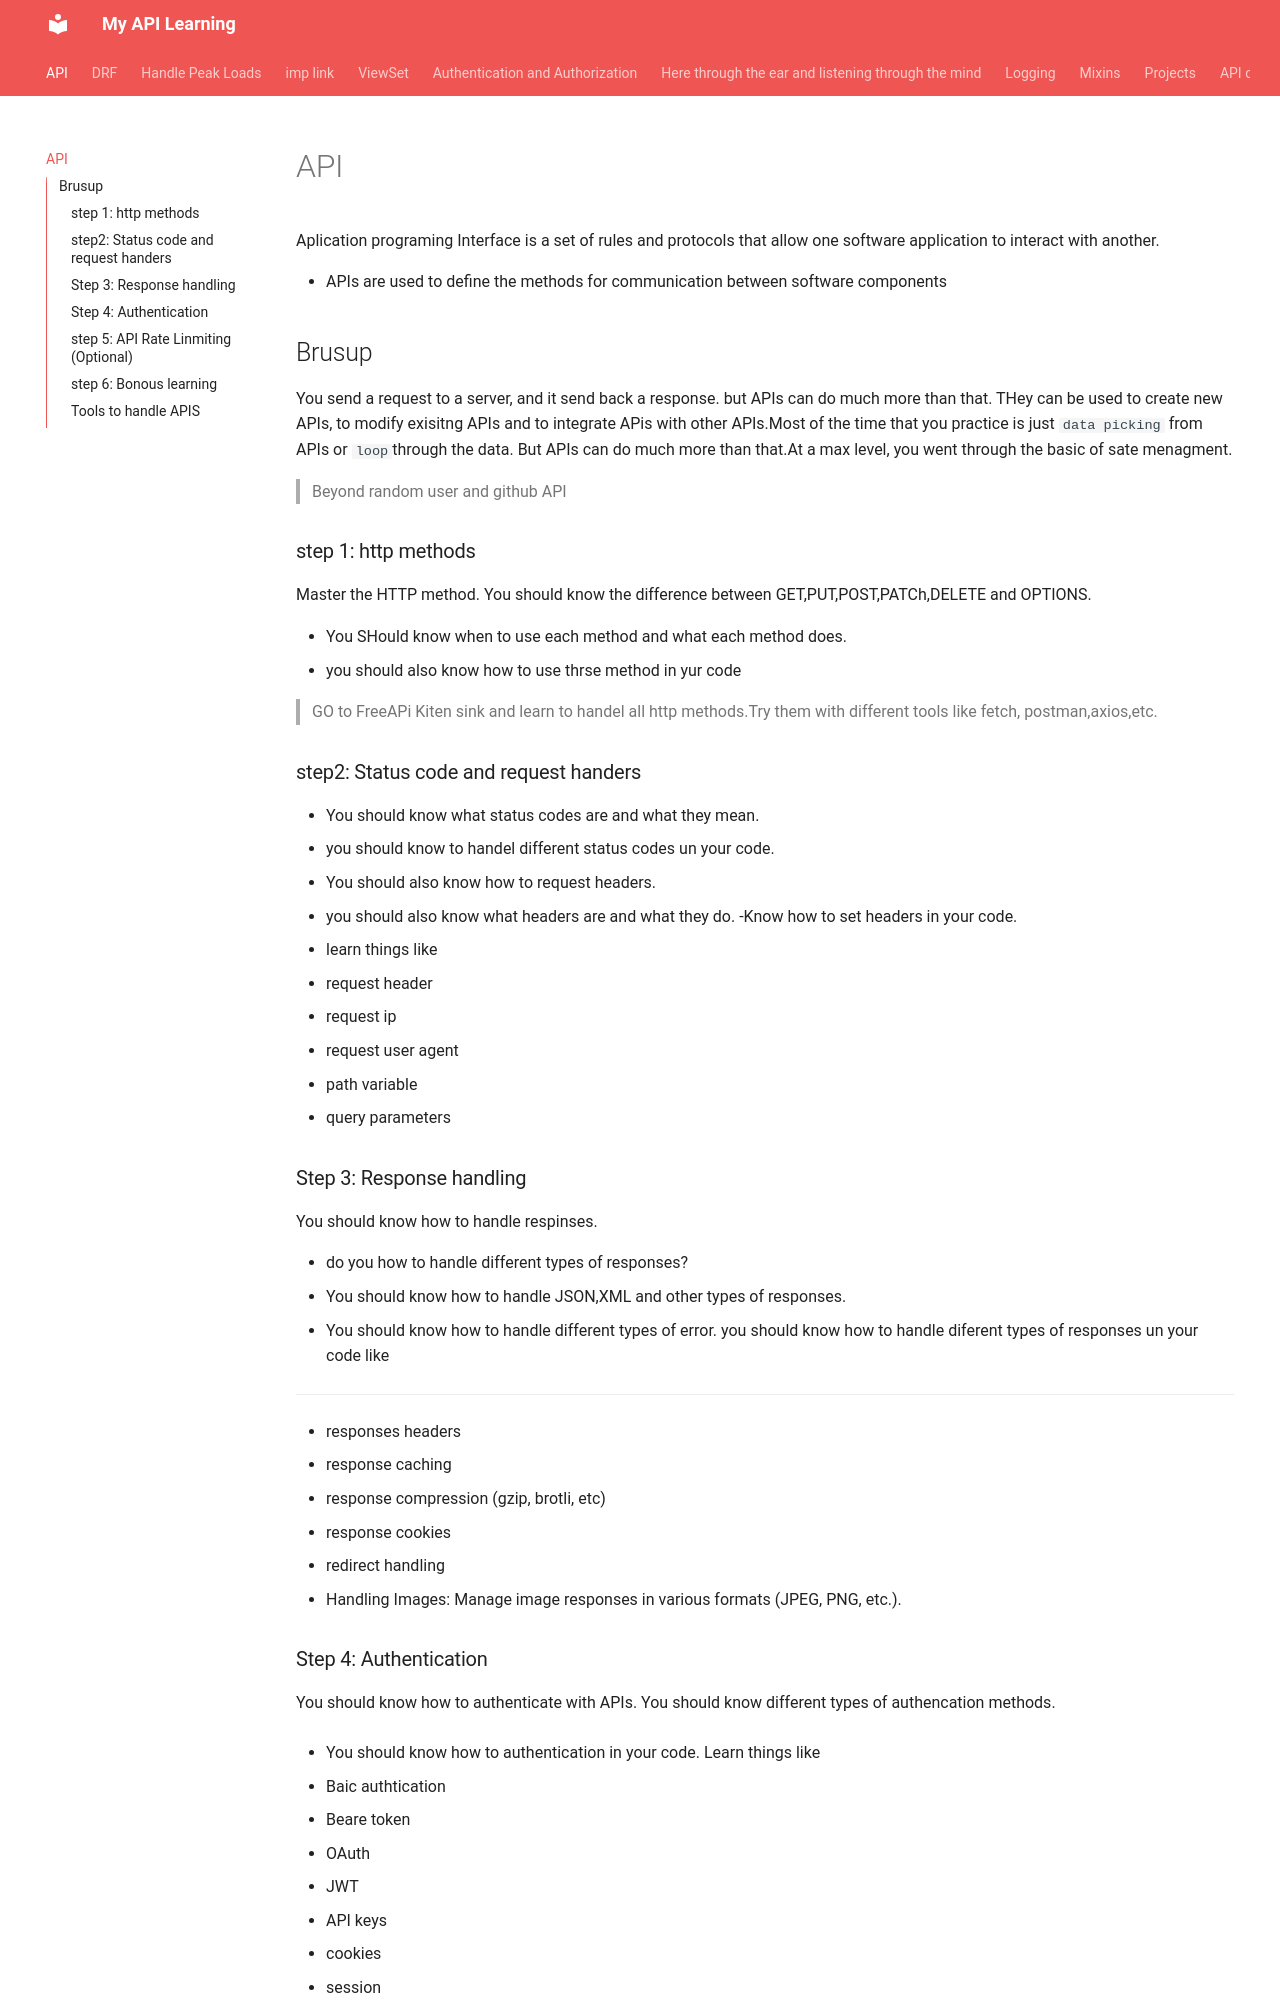

repository: ashish-bindra/learn_api · page: index.html · generator: mkdocs

# API

Aplication programing Interface is a set of rules and protocols that allow one software application to interact with another.

- APIs are used to define the methods for communication between software components

## Brusup

You send a request to a server, and it send back a response. but APIs can do much more than that. THey can be used to create new APIs, to modify exisitng APIs and to integrate APis with other APIs.Most of the time that you practice is just `data picking` from APIs or `loop`through the data. But APIs can do much more than that.At a max level, you went through the basic of sate menagment.

> Beyond random user and github API

### step 1: http methods

Master the HTTP method. You should know the difference between GET,PUT,POST,PATCh,DELETE and OPTIONS.

- You SHould know when to use each method and what each method does.
- you should also know how to use thrse method in yur code

> GO to FreeAPi Kiten sink and learn to handel all http methods.Try them with different tools  like fetch, postman,axios,etc.

### step2: Status code and request handers

- You should know what status codes are and what they mean.
- you should know to handel different status codes un your code.
- You should also know how to request headers.
- you should also know what headers are and what they do.
-Know how to set headers in your code.
- learn things like
  - request header
  - request ip
  - request user agent
  - path variable
  - query parameters
